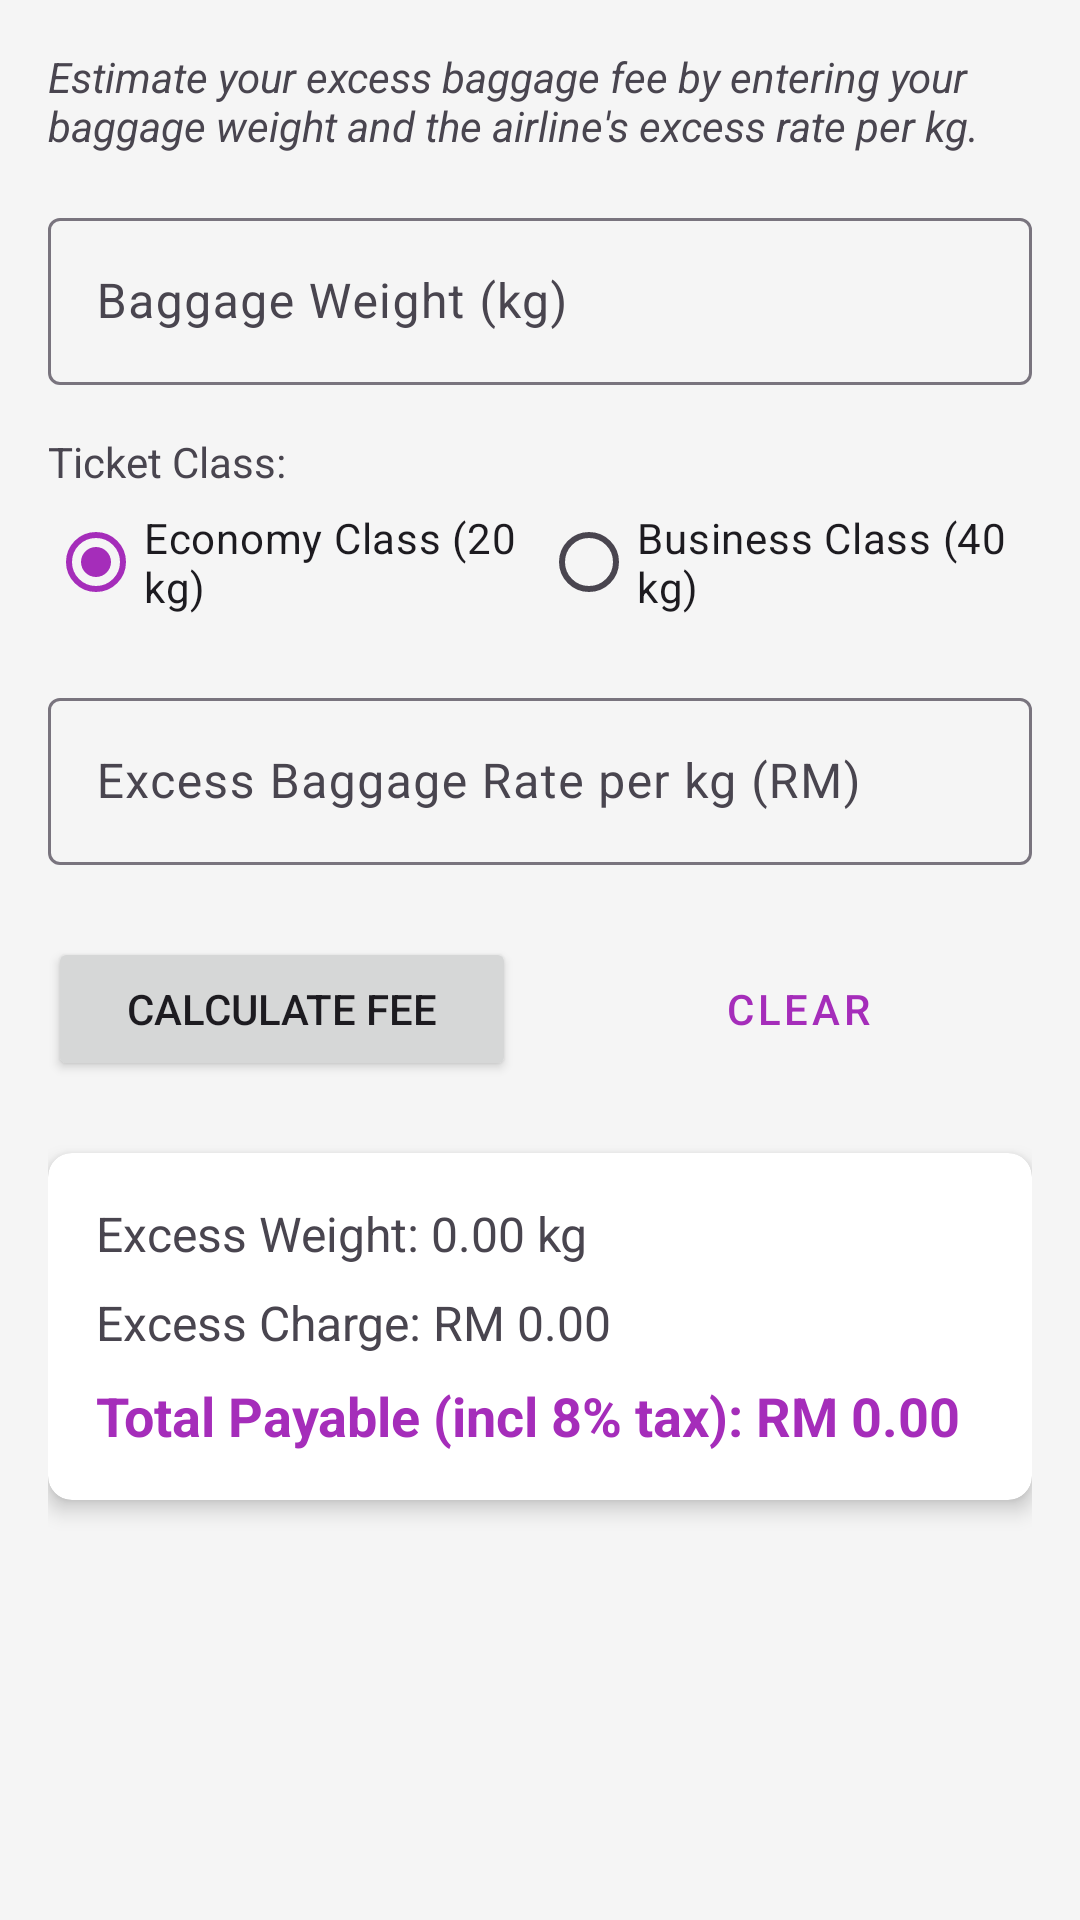

Android layout source for this screen:
<!-- AndroidManifest.xml: application theme Theme.ASSIGMENTICT -->
<!-- res/layout/fragment_first.xml -->
<?xml version="1.0" encoding="utf-8"?>
<androidx.core.widget.NestedScrollView xmlns:android="http://schemas.android.com/apk/res/android"
    xmlns:app="http://schemas.android.com/apk/res-auto"
    xmlns:tools="http://schemas.android.com/tools"
    android:layout_width="match_parent"
    android:layout_height="match_parent"
    android:fillViewport="true"
    tools:context=".FirstFragment">

    <androidx.constraintlayout.widget.ConstraintLayout
        android:layout_width="match_parent"
        android:layout_height="match_parent"
        android:padding="16dp">

        <TextView
            android:id="@+id/tv_instructions"
            android:layout_width="0dp"
            android:layout_height="wrap_content"
            android:text="@string/about_instructions"
            android:textStyle="italic"
            app:layout_constraintTop_toTopOf="parent"
            app:layout_constraintStart_toStartOf="parent"
            app:layout_constraintEnd_toEndOf="parent"
            android:layout_marginBottom="16dp"/>

        <com.google.android.material.textfield.TextInputLayout
            android:id="@+id/layout_weight"
            android:layout_width="0dp"
            android:layout_height="wrap_content"
            android:layout_marginTop="16dp"
            android:hint="@string/weight_hint"
            app:layout_constraintTop_toBottomOf="@id/tv_instructions"
            app:layout_constraintStart_toStartOf="parent"
            app:layout_constraintEnd_toEndOf="parent">

            <com.google.android.material.textfield.TextInputEditText
                android:id="@+id/et_weight"
                android:layout_width="match_parent"
                android:layout_height="wrap_content"
                android:inputType="numberDecimal" />
        </com.google.android.material.textfield.TextInputLayout>

        <TextView
            android:id="@+id/tv_class_label"
            android:layout_width="wrap_content"
            android:layout_height="wrap_content"
            android:text="@string/ticket_class_label"
            android:layout_marginTop="16dp"
            app:layout_constraintTop_toBottomOf="@id/layout_weight"
            app:layout_constraintStart_toStartOf="parent"/>

        <RadioGroup
            android:id="@+id/rg_ticket_class"
            android:layout_width="0dp"
            android:layout_height="wrap_content"
            android:orientation="horizontal"
            android:checkedButton="@+id/rb_economy"
            app:layout_constraintTop_toBottomOf="@id/tv_class_label"
            app:layout_constraintStart_toStartOf="parent"
            app:layout_constraintEnd_toEndOf="parent">

            <RadioButton
                android:id="@+id/rb_economy"
                android:layout_width="wrap_content"
                android:layout_height="wrap_content"
                android:layout_weight="1"
                android:text="@string/class_economy" />

            <RadioButton
                android:id="@+id/rb_business"
                android:layout_width="wrap_content"
                android:layout_height="wrap_content"
                android:layout_weight="1"
                android:text="@string/class_business" />
        </RadioGroup>

        <com.google.android.material.textfield.TextInputLayout
            android:id="@+id/layout_rate"
            android:layout_width="0dp"
            android:layout_height="wrap_content"
            android:layout_marginTop="16dp"
            android:hint="@string/rate_hint"
            app:layout_constraintTop_toBottomOf="@id/rg_ticket_class"
            app:layout_constraintStart_toStartOf="parent"
            app:layout_constraintEnd_toEndOf="parent">

            <com.google.android.material.textfield.TextInputEditText
                android:id="@+id/et_rate"
                android:layout_width="match_parent"
                android:layout_height="wrap_content"
                android:inputType="numberDecimal" />
        </com.google.android.material.textfield.TextInputLayout>

        <Button
            android:id="@+id/btn_calculate"
            android:layout_width="0dp"
            android:layout_height="wrap_content"
            android:text="@string/calculate_btn"
            android:layout_marginTop="24dp"
            android:layout_marginEnd="8dp"
            app:layout_constraintTop_toBottomOf="@id/layout_rate"
            app:layout_constraintStart_toStartOf="parent"
            app:layout_constraintEnd_toStartOf="@id/btn_clear" />

        <Button
            android:id="@+id/btn_clear"
            style="@style/Widget.MaterialComponents.Button.OutlinedButton"
            android:layout_width="0dp"
            android:layout_height="wrap_content"
            android:text="@string/clear_btn"
            android:layout_marginTop="24dp"
            android:layout_marginStart="8dp"
            app:layout_constraintTop_toBottomOf="@id/layout_rate"
            app:layout_constraintStart_toEndOf="@id/btn_calculate"
            app:layout_constraintEnd_toEndOf="parent" />

        <androidx.cardview.widget.CardView
            android:layout_width="0dp"
            android:layout_height="wrap_content"
            android:layout_marginTop="24dp"
            app:cardCornerRadius="8dp"
            app:cardElevation="4dp"
            app:layout_constraintTop_toBottomOf="@id/btn_calculate"
            app:layout_constraintStart_toStartOf="parent"
            app:layout_constraintEnd_toEndOf="parent">

            <LinearLayout
                android:layout_width="match_parent"
                android:layout_height="wrap_content"
                android:orientation="vertical"
                android:padding="16dp">

                <TextView
                    android:id="@+id/tv_result_weight"
                    android:layout_width="match_parent"
                    android:layout_height="wrap_content"
                    android:text="@string/result_excess_weight_default"
                    android:textSize="16sp"
                    android:layout_marginBottom="8dp" />

                <TextView
                    android:id="@+id/tv_result_charge"
                    android:layout_width="match_parent"
                    android:layout_height="wrap_content"
                    android:text="@string/result_charge_default"
                    android:textSize="16sp"
                    android:layout_marginBottom="8dp" />

                <TextView
                    android:id="@+id/tv_result_total"
                    android:layout_width="match_parent"
                    android:layout_height="wrap_content"
                    android:text="@string/result_total_default"
                    android:textStyle="bold"
                    android:textSize="18sp"
                    android:textColor="?attr/colorPrimary" />
            </LinearLayout>
        </androidx.cardview.widget.CardView>

    </androidx.constraintlayout.widget.ConstraintLayout>
</androidx.core.widget.NestedScrollView>
<!-- resources referenced by this layout -->
<resources>
  <string name="about_instructions">Estimate your excess baggage fee by entering your baggage weight and the airline\'s excess rate per kg.</string>
  <string name="calculate_btn">Calculate Fee</string>
  <string name="class_business">Business Class (40 kg)</string>
  <string name="class_economy">Economy Class (20 kg)</string>
  <string name="clear_btn">Clear</string>
  <string name="rate_hint">Excess Baggage Rate per kg (RM)</string>
  <string name="result_charge_default">Excess Charge: RM 0.00</string>
  <string name="result_excess_weight_default">Excess Weight: 0.00 kg</string>
  <string name="result_total_default">Total Payable (incl 8% tax): RM 0.00</string>
  <string name="ticket_class_label">Ticket Class:</string>
  <string name="weight_hint">Baggage Weight (kg)</string>
  <style name="Theme.ASSIGMENTICT" parent="Base.Theme.ASSIGMENTICT" />
  <style name="Base.Theme.ASSIGMENTICT" parent="Theme.Material3.DayNight.NoActionBar">
          
          <item name="colorPrimary">@color/colorPrimary</item>
          <item name="colorPrimaryVariant">@color/colorPrimaryDark</item>
          <item name="colorOnPrimary">@color/white</item>
          <item name="colorSecondary">@color/colorAccent</item>
          <item name="colorSecondaryVariant">@color/colorAccent</item>
          <item name="colorOnSecondary">@color/black</item>
          <item name="android:windowBackground">@color/colorBackground</item>
      </style>
  <color name="colorPrimary">#A52DBA</color>
  <color name="colorPrimaryDark">#002171</color>
  <color name="white">#FFFFFFFF</color>
  <color name="colorAccent">#FF9800</color>
  <color name="black">#FF000000</color>
  <color name="colorBackground">#F5F5F5</color>
</resources>
